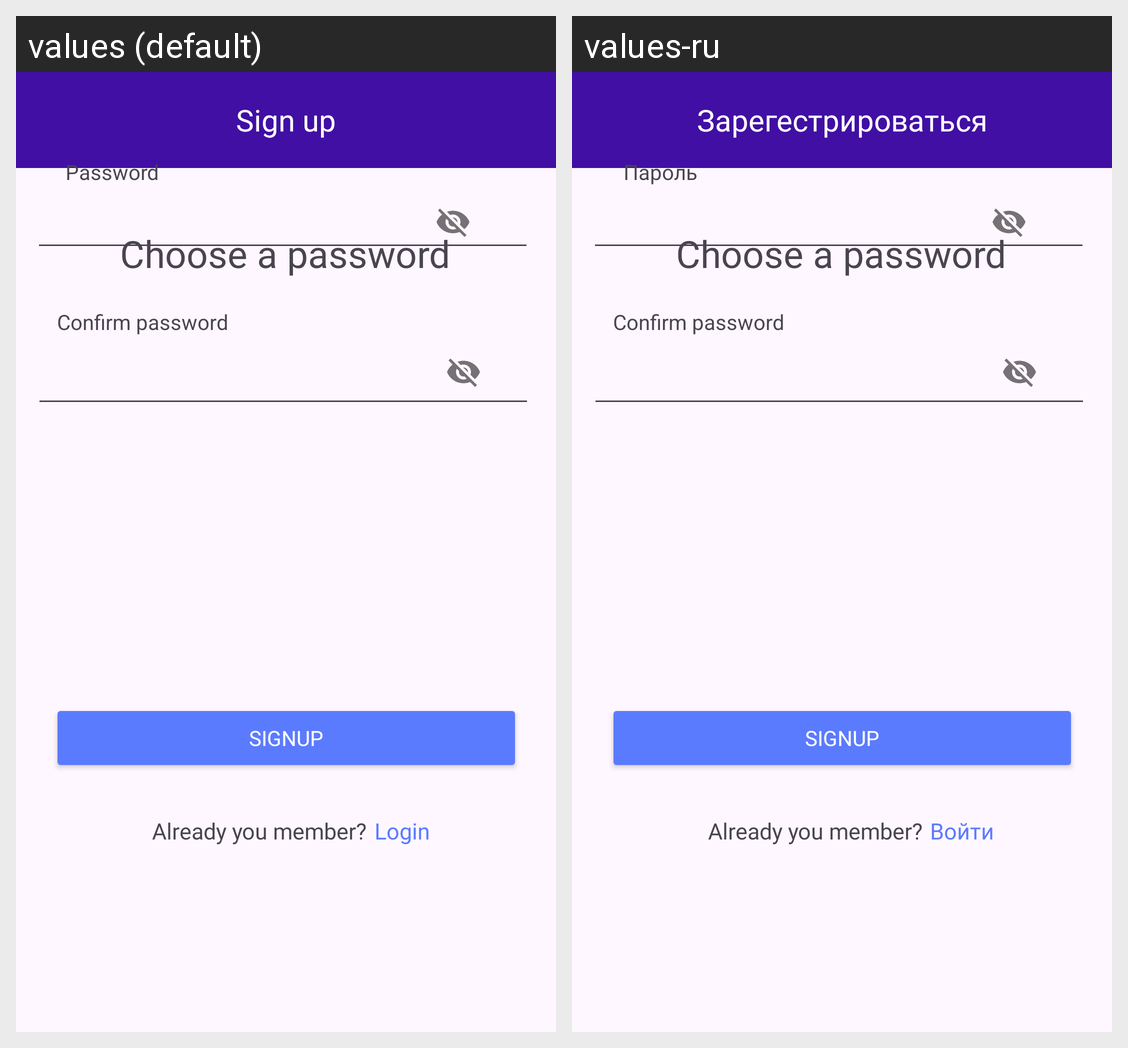

Strings drawn on this Android screen and how each of the app's shown locales translates them:
Android screen res/layout/sign_in_second.xml rendered under 2 locales, left to right: values (default), values-ru. Device: Nexus 5 (rendered at 1080×1920; each locale shown at half size, 540×960, under a caption strip naming it); theme Theme.MTUCI_mobile_app.
Strings drawn on this screen, with the default value and each locale's value (text and hints the layout hard-codes, and strings that could not be matched under every locale, appear in the picture but are not listed):

signup
  values: Sign up
  values-ru: Зарегестрироваться

login
  values: Login
  values-ru: Войти

confirmPassword
  values: Confirm password
  values-ru: Confirm password  [not translated; the default value is used]

password
  values: Password
  values-ru: Пароль

signUp
  values: Signup
  values-ru: Signup  [not translated; the default value is used]
